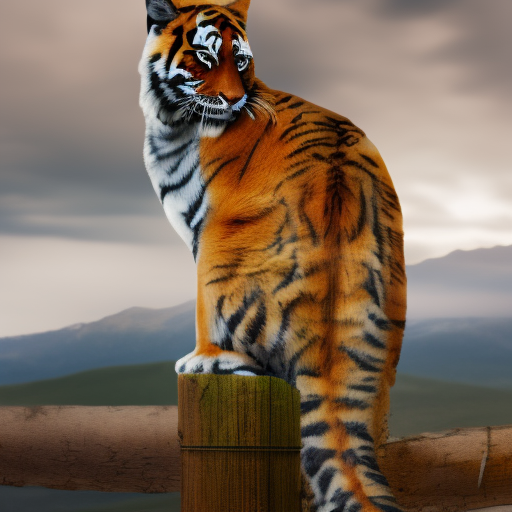
Generation parameters embedded in this image by AUTOMATIC1111 Stable Diffusion web UI or a fork of it (Forge, ...) (PNG 'parameters' text chunk):
tiger sitting on wooden pole on a cloudy day, slightly blurry background of grass and mountain trees
Steps: 20, Sampler: Euler a, CFG scale: 7, Seed: 242264694, Size: 512x512, Model hash: 4c86efd062, Model: SDv1-5, ControlNet Enabled: True, ControlNet Preprocessor: canny, ControlNet Model: control_v11p_sd15_canny [d14c016b], ControlNet Weight: 1, ControlNet Starting Step: 0, ControlNet Ending Step: 1, ControlNet Resize Mode: Crop and Resize, ControlNet Pixel Perfect: False, ControlNet Control Mode: Balanced, ControlNet Preprocessor Parameters: "(512, 60, 200)"